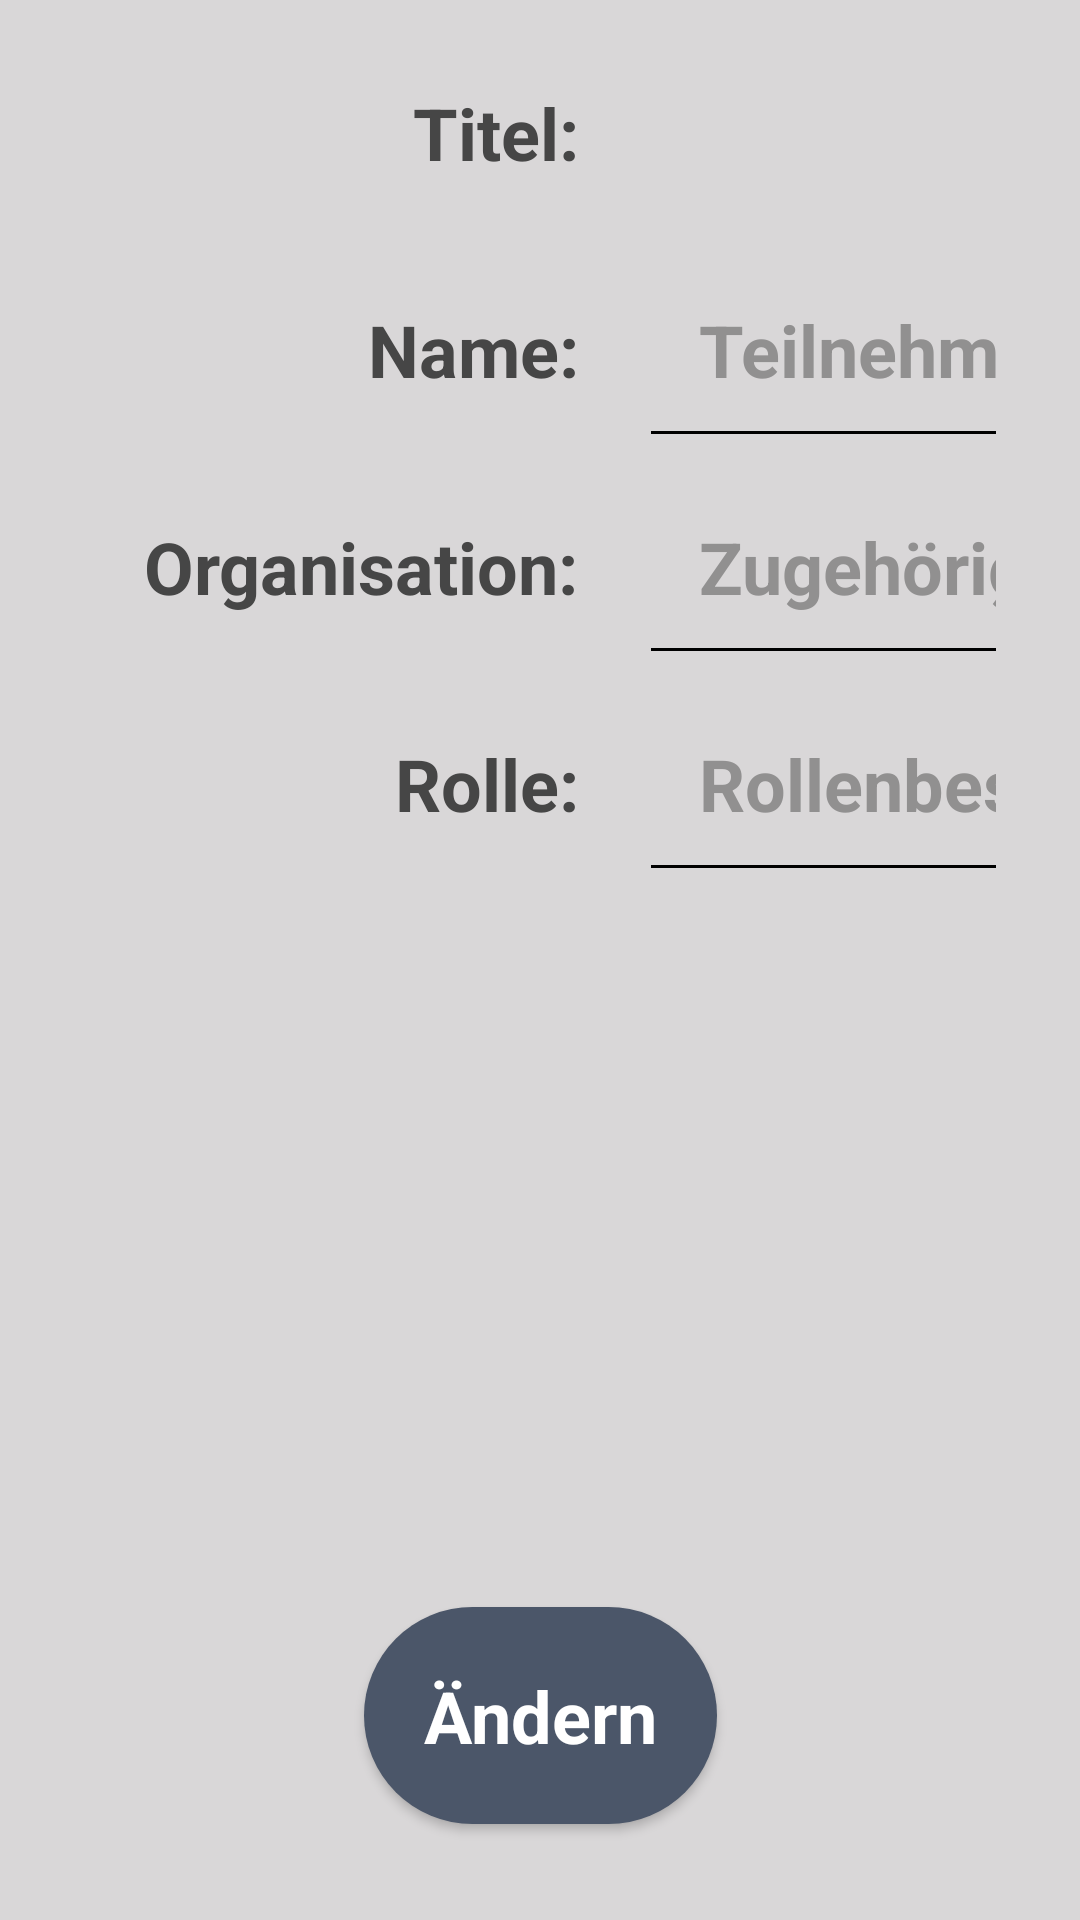

Here is an Android app screen rendered from its layout file. Give the layout XML and the strings, colors and styles it references.
<!-- AndroidManifest.xml: application theme SickDesign -->
<!-- res/layout/activity_edit_member.xml -->
<?xml version="1.0" encoding="utf-8"?>
<android.support.constraint.ConstraintLayout xmlns:android="http://schemas.android.com/apk/res/android"
    xmlns:app="http://schemas.android.com/apk/res-auto"
    xmlns:tools="http://schemas.android.com/tools"
    android:layout_width="match_parent"
    android:layout_height="match_parent"
    tools:context=".activities.members.EditMemberActivity">

    <Button
        android:id="@+id/button_edit_member"
        style="@style/main_button_style"
        android:layout_marginBottom="32dp"
        android:layout_marginTop="32dp"
        android:layout_marginEnd="8dp"
        android:layout_marginStart="8dp"
        android:text="@string/button_edit_member"
        app:layout_constraintBottom_toBottomOf="parent"
        app:layout_constraintEnd_toEndOf="parent"
        app:layout_constraintStart_toStartOf="parent" />

    <GridLayout xmlns:android="http://schemas.android.com/apk/res/android"
        android:id="@+id/newGrid"
        android:layout_width="0dp"
        android:layout_height="wrap_content"
        android:layout_marginEnd="8dp"
        android:layout_marginStart="8dp"
        android:layout_marginTop="8dp"
        android:paddingEnd="20dp"
        android:paddingStart="20dp"
        android:columnCount="2"
        app:layout_constraintEnd_toEndOf="parent"
        app:layout_constraintStart_toStartOf="parent"
        app:layout_constraintTop_toTopOf="parent">
        

        <TextView
            android:id="@+id/title_label_text_view"
            style="@style/main_text_view_style"
            android:text="@string/title_label_edit_member" />

        <Spinner
            android:id="@+id/title_spinner"
            style="@style/main_spinner_style" />

        <TextView
            android:id="@+id/name_label_text_view"
            style="@style/main_text_view_style"
            android:text="@string/name_label_edit_member" />

        <EditText
            android:id="@+id/name_edit_text_view"
            style="@style/main_edit_text_style"
            android:hint="@string/name_hint_edit_member"
            android:inputType="text" />

        <TextView
            android:id="@+id/organisation_label_text_view"
            style="@style/main_text_view_style"
            android:text="@string/organisation_label_edit_member" />

        <EditText
            android:id="@+id/organisation_edit_text_view"
            style="@style/main_edit_text_style"
            android:hint="@string/organisation_hint_edit_member"
            android:inputType="text" />

        <TextView
            android:id="@+id/role_label_text_view"
            style="@style/main_text_view_style"
            android:text="@string/role_label_edit_member" />

        <EditText
            android:id="@+id/role_edit_text_view"
            style="@style/main_edit_text_style"
            android:hint="@string/role_hint_edit_member"
            android:inputType="text" />

    </GridLayout>
</android.support.constraint.ConstraintLayout>
<!-- resources referenced by this layout -->
<resources>
  <string name="button_edit_member">Ändern</string>
  <string name="name_hint_edit_member">Teilnehmername</string>
  <string name="name_label_edit_member">Name:</string>
  <string name="organisation_hint_edit_member">Zugehörige Organisation</string>
  <string name="organisation_label_edit_member">Organisation:</string>
  <string name="role_hint_edit_member">Rollenbeschreibung</string>
  <string name="role_label_edit_member">Rolle:</string>
  <string name="title_label_edit_member">Titel:</string>
  <style name="main_edit_text_style" parent="android:Widget.EditText">
          <item name="android:layout_width">match_parent</item>
          <item name="android:layout_height">wrap_content</item>
          <item name="android:textColor">@color/text_normal</item>
          <item name="android:textSize">24sp</item>
          <item name="android:textStyle">bold</item>
          <item name="android:textColorHint">@color/hint_normal</item>
          <item name="android:paddingStart">20dp</item>
          <item name="android:paddingEnd">20dp</item>
          <item name="android:paddingTop">20dp</item>
          <item name="android:paddingBottom">20dp</item>
      </style>
  <style name="main_spinner_style" parent="android:Widget.Spinner">
          <item name="android:layout_width">wrap_content</item>
          <item name="android:layout_height">wrap_content</item>
          <item name="android:minWidth">100dp</item>
          <item name="android:layout_gravity">center|start</item>
          <item name="android:background">@color/lightdarkblue</item>
          <item name="android:popupBackground">@color/lightdarkblue</item>
          <item name="android:spinnerMode">dropdown</item>
      </style>
  <style name="main_text_view_style" parent="android:Widget.TextView">
          <item name="android:layout_width">wrap_content</item>
          <item name="android:layout_height">wrap_content</item>
          <item name="android:layout_gravity">end|center</item>
          <item name="android:textColor">@color/text_normal</item>
          <item name="android:textSize">24sp</item>
          <item name="android:textStyle">bold</item>
          <item name="android:paddingStart">20dp</item>
          <item name="android:paddingEnd">20dp</item>
          <item name="android:paddingTop">20dp</item>
          <item name="android:paddingBottom">20dp</item>
      </style>
  <style name="SickDesign" parent="AppTheme">
          <item name="android:colorBackground">@color/background</item>
          <item name="colorPrimary">@color/darkBlue</item>
          <item name="colorPrimaryDark">@color/darkBlue</item>
          <item name="android:textColorSecondary">?android:attr/textColorSecondary</item>
      </style>
  <!-- drawable rounded_moderation_button (drawable) -->
  <?xml version="1.0" encoding="utf-8"?>
  <shape xmlns:android="http://schemas.android.com/apk/res/android"
      android:shape="rectangle">
      <solid android:color="@color/darkBlue"/>
      <corners android:radius="70dp"/>
  </shape>
  <color name="text_light">#ffffffff</color>
  <color name="text_normal">#464646</color>
  <color name="hint_normal">#919090</color>
  <color name="lightdarkblue">#4d4d4d</color>
  <style name="AppTheme" parent="Theme.AppCompat.Light.DarkActionBar">
          
          <item name="colorPrimary">@color/colorPrimary</item>
          <item name="colorPrimaryDark">@color/colorPrimaryDark</item>
          <item name="colorAccent">@color/colorAccent</item>
      </style>
  <color name="background">#d9d7d8</color>
  <color name="darkBlue">#4b5669</color>
  <color name="colorPrimary">#3f51b5</color>
  <color name="colorPrimaryDark">#303F9F</color>
  <color name="colorAccent">#FF4081</color>
</resources>
